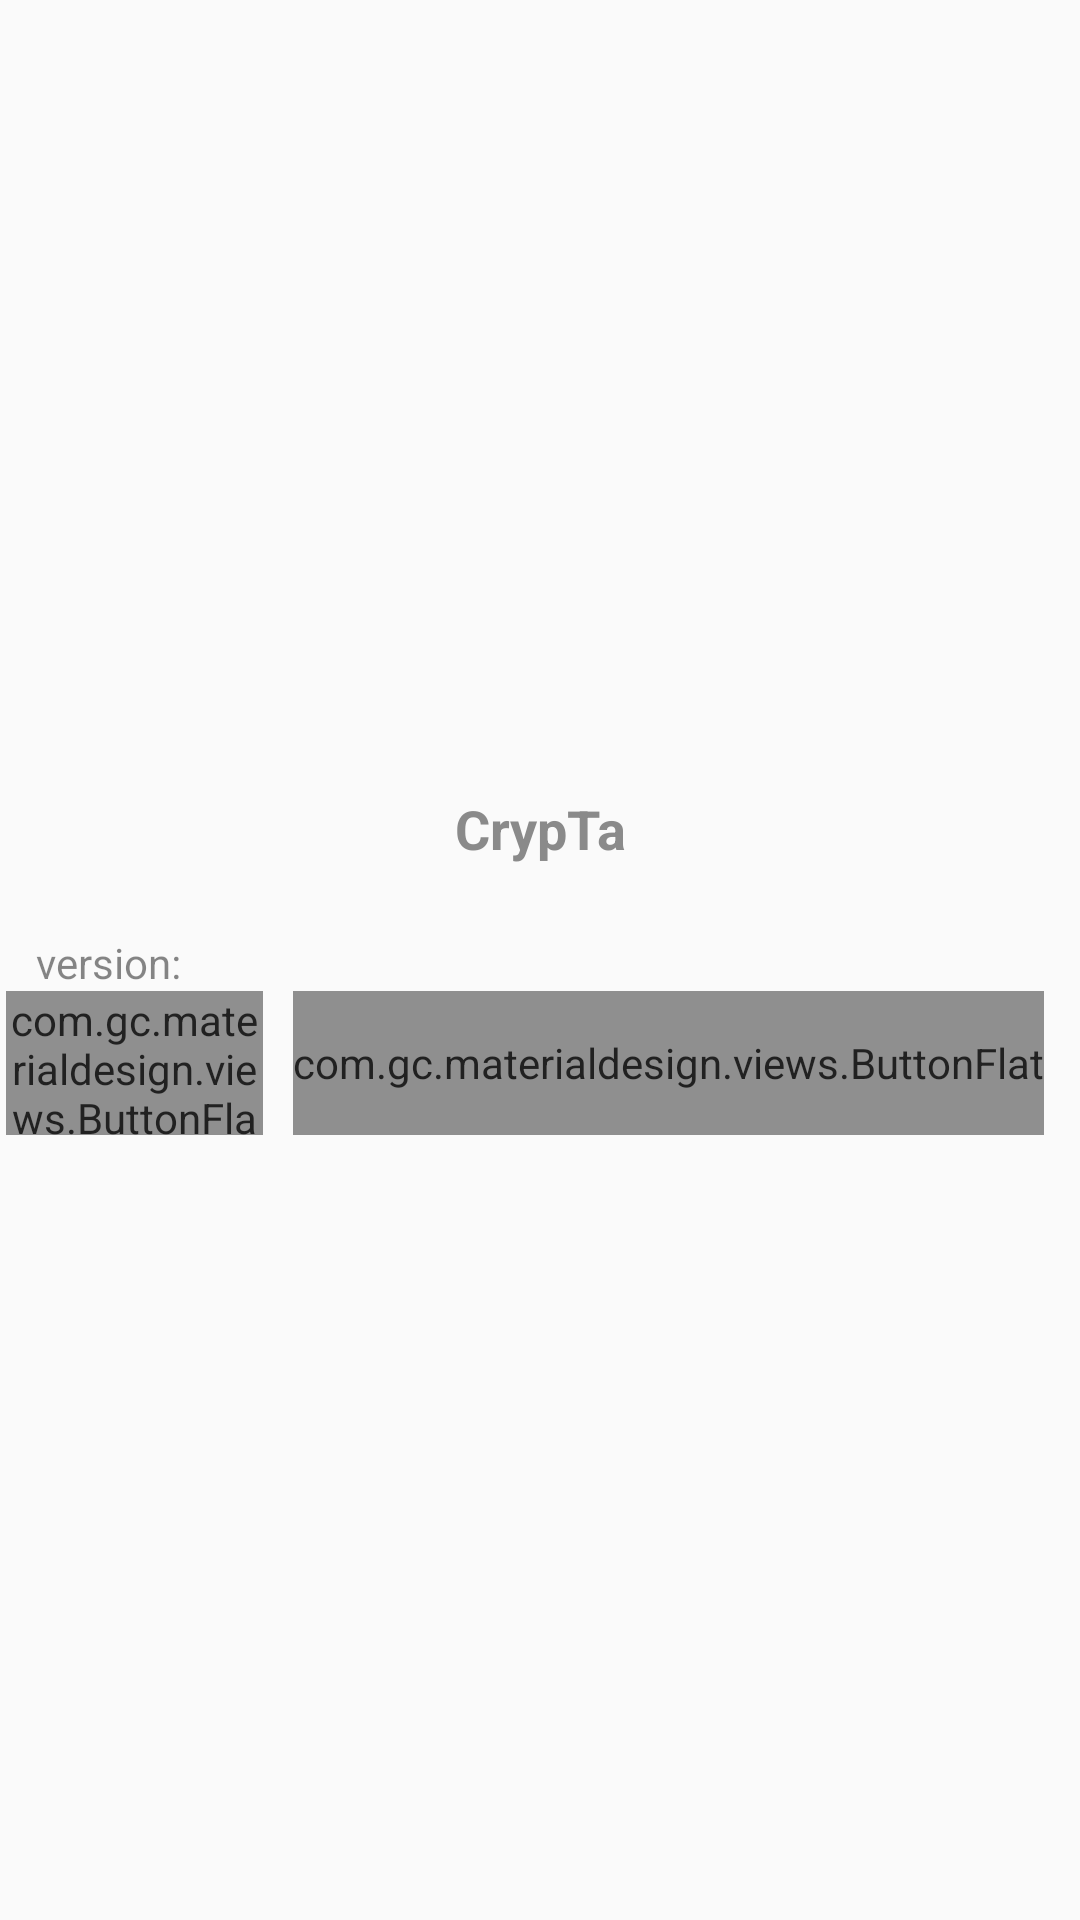

Here is an Android app screen rendered from its layout file. Give the layout XML and the strings, colors and styles it references.
<!-- AndroidManifest.xml: application theme AppTheme -->
<!-- res/layout/app_version_dialog.xml -->
<?xml version="1.0" encoding="utf-8"?>
<RelativeLayout xmlns:android="http://schemas.android.com/apk/res/android"
	android:layout_width="fill_parent"
	android:layout_height="wrap_content"
	android:orientation="vertical"
	android:padding="2dp"
	android:gravity="center">

	<TextView
		android:id="@+id/dialogTitle"
		android:layout_width="match_parent"
		android:layout_height="30dp"
		android:layout_alignParentTop="true"
		android:layout_margin="10dp"
		android:alpha=".87"
		android:gravity="center"
		android:text="@string/app_name"
		android:textAppearance="?android:attr/textAppearanceMedium"
		android:textStyle="bold" />


	<TextView
		android:id="@+id/tv_message"
		android:layout_width="wrap_content"
		android:layout_height="wrap_content"
		android:layout_below="@+id/dialogTitle"
		android:layout_margin="10dp"
		android:layout_marginBottom="30dp"
		android:alpha=".87"
		android:text="@string/version"
		android:textAppearance="?android:attr/textAppearanceSmall" />

	<TextView
		android:id="@+id/textViewVersion"
		android:layout_width="wrap_content"
		android:layout_height="wrap_content"
		android:layout_alignTop="@+id/tv_message"
		android:layout_marginLeft="16dp"
		android:layout_marginStart="16dp"
		android:layout_toEndOf="@+id/tv_message"
		android:layout_toRightOf="@+id/tv_message"
		android:text="" />

	<com.gc.materialdesign.views.ButtonFlat
		android:id="@+id/dialogButtonDisk"
		android:layout_width="wrap_content"
		android:layout_height="48dp"
		android:layout_alignParentRight="false"
		android:layout_below="@+id/textViewVersion"
		android:layout_marginBottom="10dp"
		android:layout_marginRight="10dp"
		android:layout_toLeftOf="@+id/dialogButtonClose"
		android:alpha=".87"
		android:text="@string/play_market" />

	<com.gc.materialdesign.views.ButtonFlat
		android:id="@+id/dialogButtonClose"
		android:layout_width="wrap_content"
		android:layout_height="48dp"
		android:layout_alignParentRight="true"
		android:layout_below="@+id/textViewVersion"
		android:layout_marginBottom="10dp"
		android:layout_marginRight="10dp"
		android:alpha=".87"
		android:text="@string/close" />

</RelativeLayout>
<!-- resources referenced by this layout -->
<resources>
  <string name="app_name">CrypTa</string>
  <string name="close">закрыть</string>
  <string name="play_market">Play Market</string>
  <string name="version">version:</string>
  <style name="AppTheme" parent="Theme.AppCompat.DayNight.DarkActionBar">
  		
  		<item name="colorPrimary">@color/colorPrimary</item>
  		<item name="colorPrimaryDark">@color/colorPrimaryDark</item>
  		<item name="colorAccent">@color/colorAccent</item>
  		<item name="android:textColorPrimary">@color/textColorPrimary</item>
  		<item name="android:textColorSecondary">@color/textColorSecondary</item>
  		<item name="windowActionBar">false</item>
  		<item name="windowNoTitle">true</item>
  	</style>
  <color name="colorPrimary">#3f51b5</color>
  <color name="colorPrimaryDark">#303F9F</color>
  <color name="colorAccent">#FF4081</color>
  <color name="textColorPrimary">#212121</color>
  <color name="textColorSecondary">#787878</color>
</resources>
